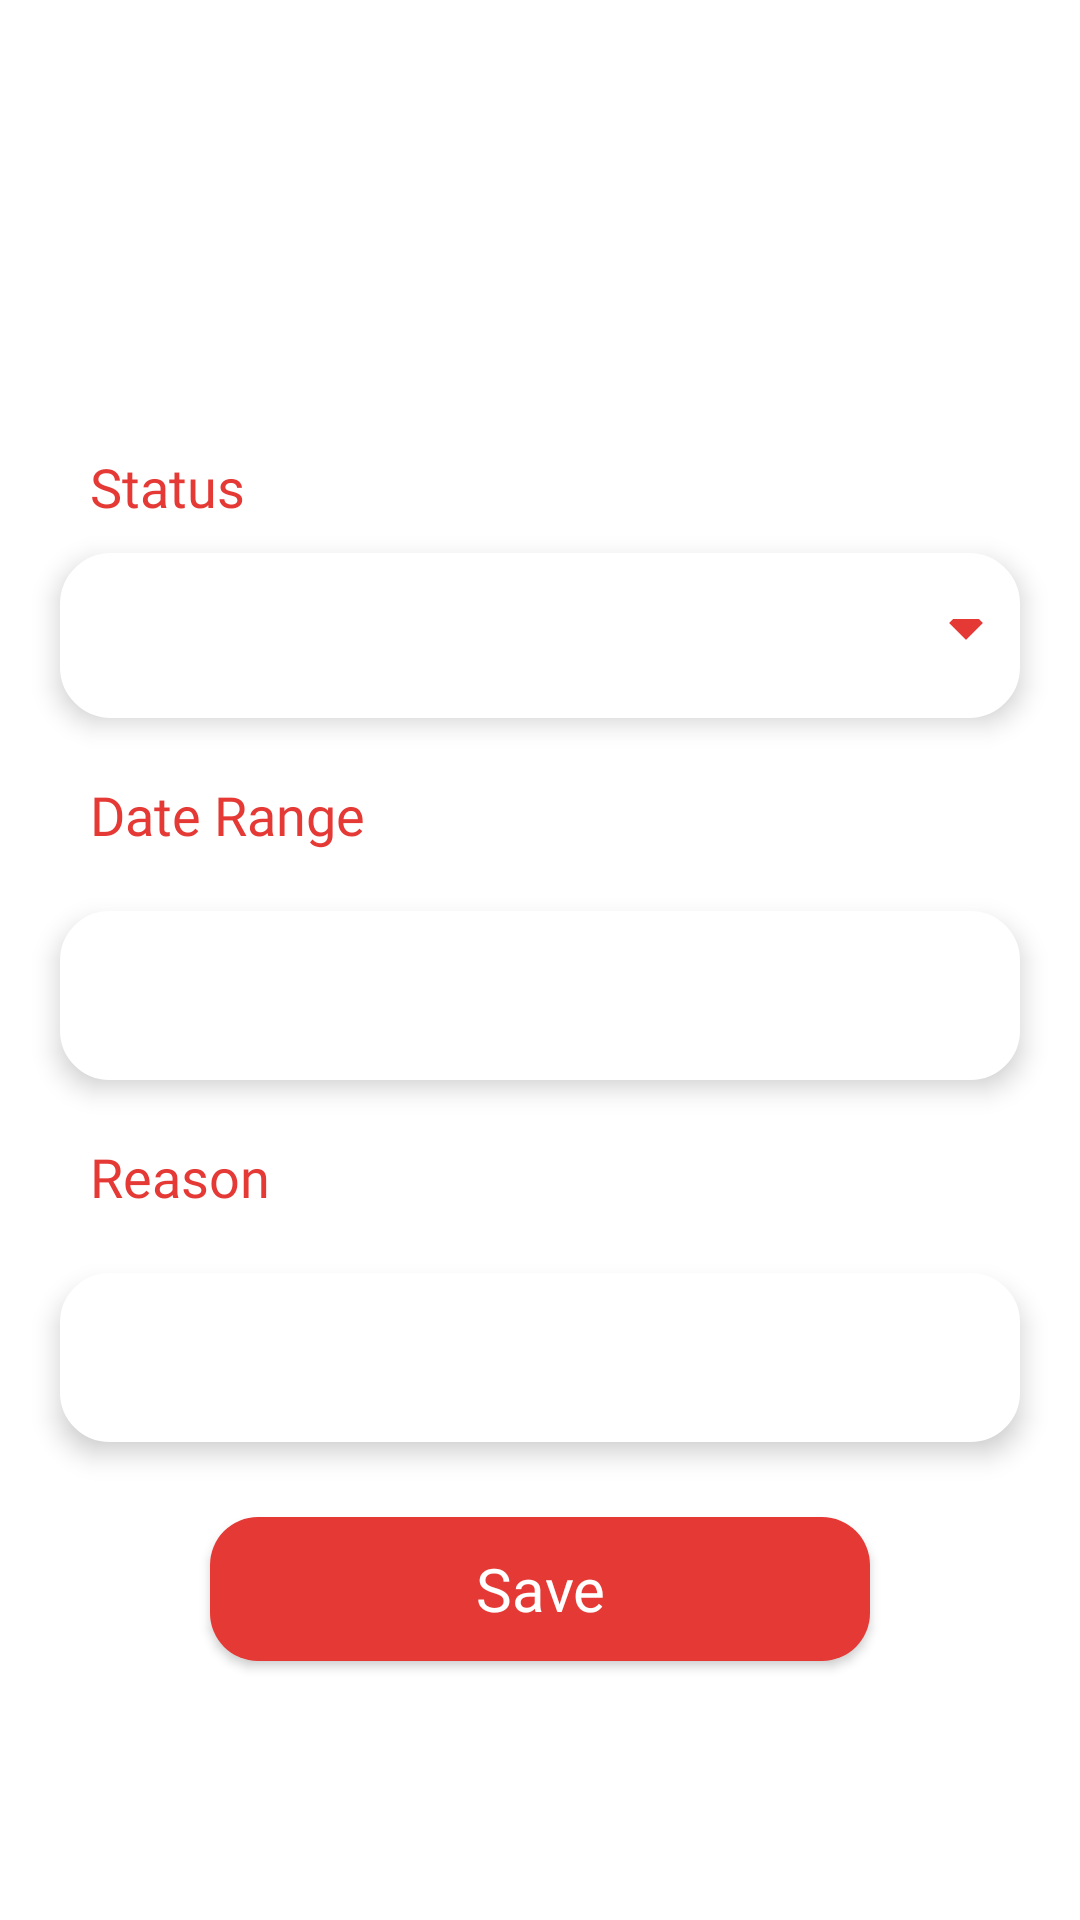

Produce the Android XML layout that renders to this screen, including the resource entries it uses.
<!-- AndroidManifest.xml: application theme Theme.RakkktCharitr -->
<!-- res/layout/activity_update__status.xml -->
<?xml version="1.0" encoding="utf-8"?>
<androidx.constraintlayout.widget.ConstraintLayout
    xmlns:android="http://schemas.android.com/apk/res/android"
    android:layout_width="match_parent"
    xmlns:app="http://schemas.android.com/apk/res-auto"
    xmlns:tools="http://schemas.android.com/tools"
    android:background="@drawable/bcgn"
    android:layout_height="match_parent">

    <androidx.core.widget.NestedScrollView
        android:id="@+id/scrollView"
        android:layout_width="match_parent"
        android:layout_height="match_parent"
        android:fillViewport="true">

        <androidx.constraintlayout.widget.ConstraintLayout
            android:layout_width="match_parent"
            android:layout_height="match_parent"
            android:layout_marginTop="150dp">


            <TextView
                android:id="@+id/status"
                android:layout_width="wrap_content"
                android:layout_height="wrap_content"
                android:layout_marginTop="30dp"
                android:text="@string/status"
                android:fontFamily="@font/rubik_regular"
                android:textColor="@color/red"
                android:textSize="18sp"
                android:layout_marginStart="30dp"

                app:layout_constraintStart_toStartOf="parent"

                tools:ignore="MissingConstraints" />


            <Spinner
                android:id="@+id/sspinners"
                android:layout_width="match_parent"
                android:layout_height="55dp"
                app:layout_constraintTop_toBottomOf="@id/status"
                android:layout_marginBottom="25dp"
                android:layout_marginStart="20dp"
                android:layout_marginEnd="20dp"
                android:layout_marginTop="10dp"
                android:elevation="5dp"
                android:background="@drawable/custom_spinner" />


            <TextView
                android:id="@+id/status1"
                android:layout_width="wrap_content"
                android:layout_height="wrap_content"
                android:layout_marginTop="20dp"
                android:text="@string/date"
                android:fontFamily="@font/rubik_regular"
                android:textColor="@color/red"
                android:textSize="18sp"
                android:layout_marginStart="30dp"

                app:layout_constraintStart_toStartOf="parent"
                app:layout_constraintTop_toBottomOf="@id/sspinners"

                tools:ignore="MissingConstraints" />

            <EditText
                android:id="@+id/daterange1"
                android:layout_width="match_parent"
                android:layout_height="wrap_content"
                android:layout_marginTop="20dp"
                android:layout_marginStart="20dp"
                android:layout_marginEnd="20dp"

                android:textColorHint="@color/red"
                android:padding="16dp"
                android:singleLine="true"
                android:textColor="@color/red"
                android:fontFamily="@font/rubik_regular"
                android:elevation="5dp"
                android:textSize="18sp"
                android:inputType="textPersonName"
                android:background="@drawable/custom_input"
                app:layout_constraintTop_toBottomOf="@id/status1"
                tools:ignore="RtlSymmetry,TextFields"
                android:importantForAutofill="no" />



            <TextView
                android:id="@+id/status2"
                android:layout_width="wrap_content"
                android:layout_height="wrap_content"
                android:layout_marginTop="20dp"
                android:text="@string/reason"
                android:fontFamily="@font/rubik_regular"
                android:textColor="@color/red"
                android:textSize="18sp"
                android:layout_marginStart="30dp"

                app:layout_constraintStart_toStartOf="parent"
                app:layout_constraintTop_toBottomOf="@id/daterange1"

                tools:ignore="MissingConstraints" />
            <EditText
                android:id="@+id/reason"
                android:layout_width="match_parent"
                android:layout_height="wrap_content"
                android:layout_marginTop="20dp"
                android:layout_marginStart="20dp"
                android:layout_marginEnd="20dp"

                android:textColorHint="@color/red"
                android:padding="16dp"
                android:singleLine="true"
                android:textColor="@color/red"
                android:fontFamily="@font/rubik_regular"
                android:elevation="5dp"
                android:textSize="18sp"
                android:inputType="textPersonName"
                android:background="@drawable/custom_input"
                app:layout_constraintTop_toBottomOf="@id/status2"
                tools:ignore="RtlSymmetry,TextFields"
                android:importantForAutofill="no" />



            <androidx.appcompat.widget.AppCompatButton
                android:id="@+id/ssave"
                android:layout_width="220dp"
                android:layout_height="48dp"
                android:text="@string/save"
                android:elevation="5dp"
                android:textColor="@color/white"
                android:textAllCaps="false"
                android:textSize="20sp"
                android:fontFamily="@font/rubik_medium"
                android:layout_marginTop="25dp"
                android:background="@drawable/custom_button_red"
                app:layout_constraintStart_toStartOf="parent"
                app:layout_constraintEnd_toEndOf="parent"
                app:layout_constraintTop_toBottomOf="@id/reason"/>





        </androidx.constraintlayout.widget.ConstraintLayout>
    </androidx.core.widget.NestedScrollView>

</androidx.constraintlayout.widget.ConstraintLayout>
<!-- resources referenced by this layout -->
<resources>
  <color name="black">#FF000000</color>
  <color name="red">#E53935</color>
  <color name="white">#FFFFFFFF</color>
  <!-- drawable custom_button_red (drawable) -->
  <?xml version="1.0" encoding="utf-8"?>
  <shape android:shape="rectangle"
      xmlns:android="http://schemas.android.com/apk/res/android">
      <solid android:color="@color/red"/>
      <corners android:radius="16dp"/>
  </shape>
  <!-- drawable custom_input (drawable) -->
  <?xml version="1.0" encoding="utf-8"?>
  <selector xmlns:android="http://schemas.android.com/apk/res/android">
  <item android:state_enabled="true" android:state_focused="true">
      <shape android:shape="rectangle">
          <solid android:color="@color/white"/>
          <corners android:radius="12dp"/>
          <stroke android:color="@color/red" android:width="1dp"/>
      </shape>
  </item>
  
  
      <item android:state_enabled="true" >
          <shape android:shape="rectangle">
            <solid android:color="@color/white"/>
            <corners android:radius="16dp"/>
            <stroke android:color="@color/white" android:width="1dp"/>
  </shape>
      </item>
  </selector>
  <!-- drawable ic_baseline_add_circle_2424 (drawable) -->
  <vector android:height="24dp" android:tint="#B00020"
      android:viewportHeight="24" android:viewportWidth="24"
      android:width="24dp" xmlns:android="http://schemas.android.com/apk/res/android">
      <path android:fillColor="@android:color/white" android:pathData="M12,2C6.48,2 2,6.48 2,12s4.48,10 10,10 10,-4.48 10,-10S17.52,2 12,2zM17,13h-4v4h-2v-4L7,13v-2h4L11,7h2v4h4v2z"/>
  </vector>
  <!-- drawable ic_baseline_calendar_today_2423 (drawable) -->
  <vector android:height="20dp" android:tint="#B00020"
      android:viewportHeight="24" android:viewportWidth="24"
      android:width="20dp" xmlns:android="http://schemas.android.com/apk/res/android">
      <path android:fillColor="@android:color/white" android:pathData="M20,3h-1L19,1h-2v2L7,3L7,1L5,1v2L4,3c-1.1,0 -2,0.9 -2,2v16c0,1.1 0.9,2 2,2h16c1.1,0 2,-0.9 2,-2L22,5c0,-1.1 -0.9,-2 -2,-2zM20,21L4,21L4,8h16v13z"/>
  </vector>
  <string name="date">Date Range</string>
  <string name="reason">Reason</string>
  <string name="save">Save</string>
  <string name="status">Status</string>
  <style name="Theme.RakkktCharitr" parent="Theme.MaterialComponents.DayNight.NoActionBar">
          
          <item name="colorPrimary">@color/design_default_color_error</item>
          <item name="colorPrimaryVariant">@color/black</item>
          <item name="colorOnPrimary">@color/white</item>
          
          <item name="colorSecondary">@color/teal_200</item>
          <item name="colorSecondaryVariant">@color/teal_700</item>
          <item name="colorOnSecondary">@color/black</item>
          
          <item name="android:statusBarColor" tools:targetApi="l">?attr/colorPrimaryVariant</item>
          
      </style>
  <color name="teal_200">#FFE53935</color>
  <color name="teal_700">#FFE53935</color>
</resources>
